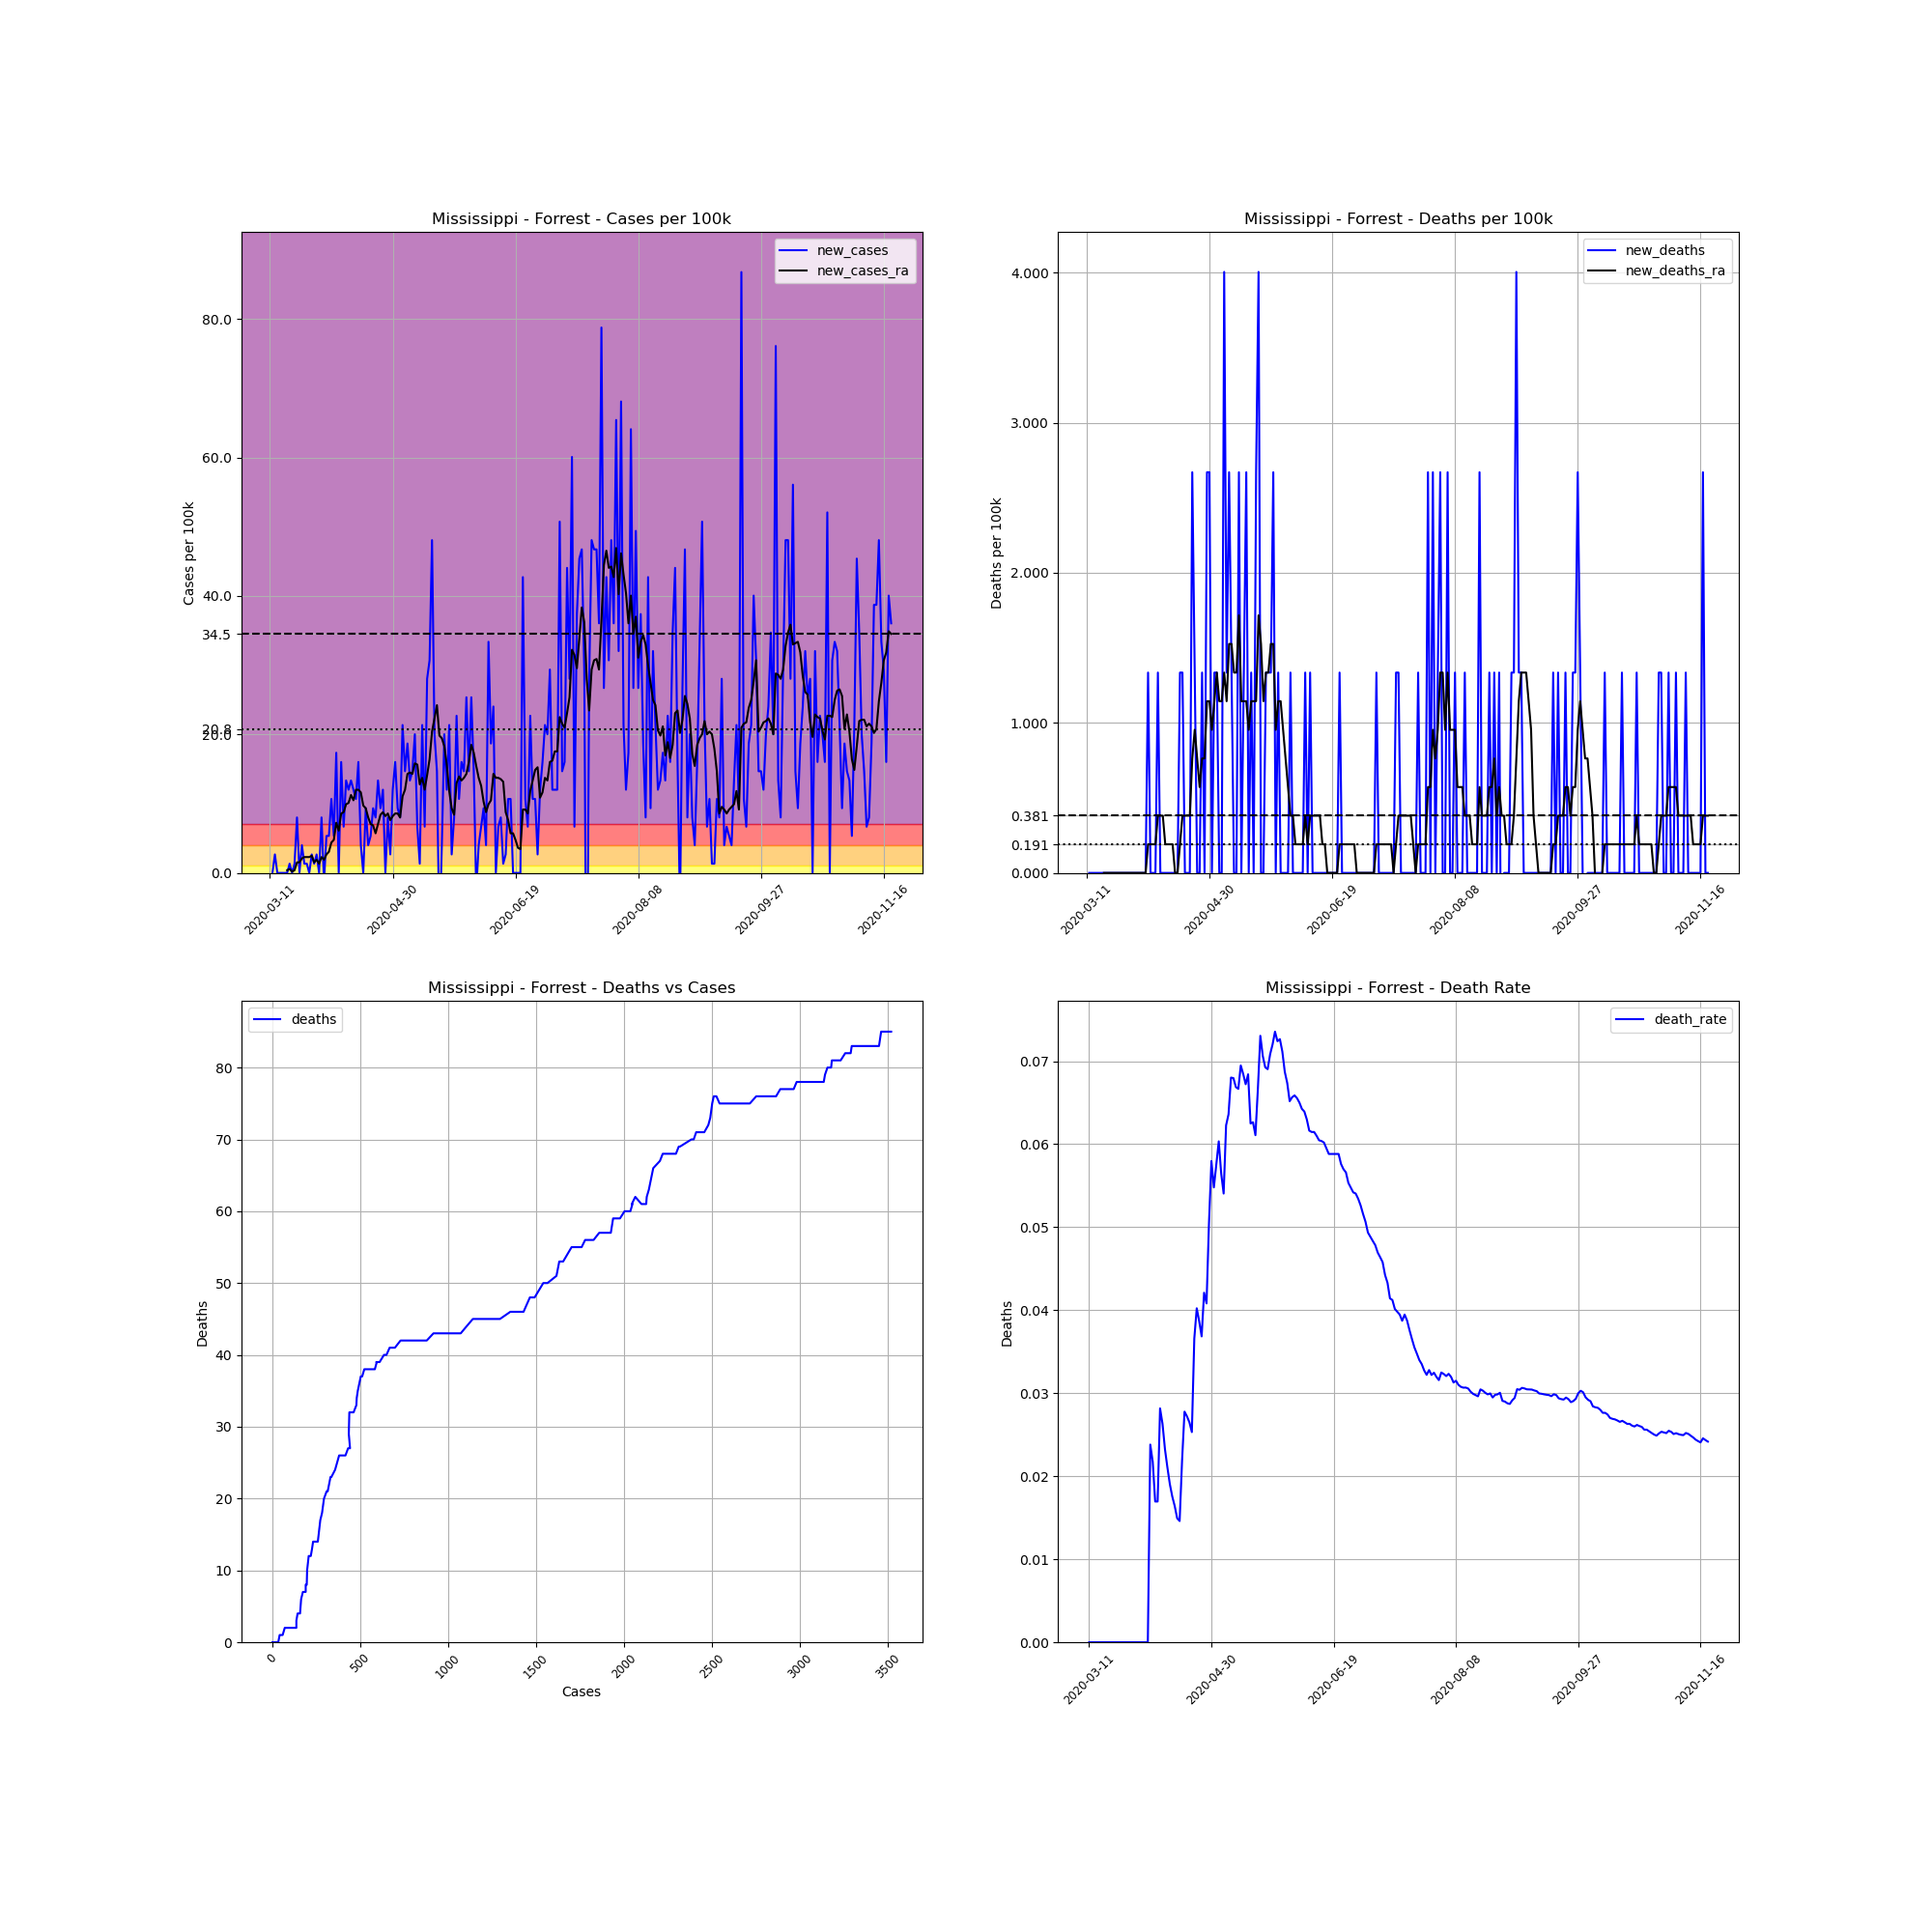

Data behind this chart, as committed beside it:
, date, county, state, fips, cases, deaths, COUNTY, STNAME, CTYNAME, POPESTIMATE2019, cases_per_100k, deaths_per_100k, death_rate, new_cases, new_deaths, new_cases_ra, new_deaths_ra
46606, 2020-03-11, Forrest, Mississippi, 28035, 1, 0, 35, Mississippi, Forrest, 74897, 1.335, 0.0, 0.0, , , , 
46607, 2020-03-12, Forrest, Mississippi, 28035, 1, 0, 35, Mississippi, Forrest, 74897, 1.335, 0.0, 0.0, 0.0, 0.0, , 
46608, 2020-03-13, Forrest, Mississippi, 28035, 3, 0, 35, Mississippi, Forrest, 74897, 4.006, 0.0, 0.0, 2.67, 0.0, , 
46609, 2020-03-14, Forrest, Mississippi, 28035, 3, 0, 35, Mississippi, Forrest, 74897, 4.006, 0.0, 0.0, 0.0, 0.0, , 
46610, 2020-03-15, Forrest, Mississippi, 28035, 3, 0, 35, Mississippi, Forrest, 74897, 4.006, 0.0, 0.0, 0.0, 0.0, , 
46611, 2020-03-16, Forrest, Mississippi, 28035, 3, 0, 35, Mississippi, Forrest, 74897, 4.006, 0.0, 0.0, 0.0, 0.0, , 
46612, 2020-03-17, Forrest, Mississippi, 28035, 3, 0, 35, Mississippi, Forrest, 74897, 4.006, 0.0, 0.0, 0.0, 0.0, , 
46613, 2020-03-18, Forrest, Mississippi, 28035, 3, 0, 35, Mississippi, Forrest, 74897, 4.006, 0.0, 0.0, 0.0, 0.0, 0.3815, 0.0
46614, 2020-03-19, Forrest, Mississippi, 28035, 4, 0, 35, Mississippi, Forrest, 74897, 5.341, 0.0, 0.0, 1.335, 0.0, 0.5722, 0.0
46615, 2020-03-20, Forrest, Mississippi, 28035, 4, 0, 35, Mississippi, Forrest, 74897, 5.341, 0.0, 0.0, 0.0, 0.0, 0.1907, 0.0
46616, 2020-03-21, Forrest, Mississippi, 28035, 5, 0, 35, Mississippi, Forrest, 74897, 6.676, 0.0, 0.0, 1.335, 0.0, 0.3815, 0.0
46617, 2020-03-22, Forrest, Mississippi, 28035, 11, 0, 35, Mississippi, Forrest, 74897, 14.69, 0.0, 0.0, 8.011, 0.0, 1.526, 0.0
46618, 2020-03-23, Forrest, Mississippi, 28035, 11, 0, 35, Mississippi, Forrest, 74897, 14.69, 0.0, 0.0, 0.0, 0.0, 1.526, 0.0
46619, 2020-03-24, Forrest, Mississippi, 28035, 14, 0, 35, Mississippi, Forrest, 74897, 18.69, 0.0, 0.0, 4.006, 0.0, 2.098, 0.0
46620, 2020-03-25, Forrest, Mississippi, 28035, 15, 0, 35, Mississippi, Forrest, 74897, 20.03, 0.0, 0.0, 1.335, 0.0, 2.289, 0.0
46621, 2020-03-26, Forrest, Mississippi, 28035, 16, 0, 35, Mississippi, Forrest, 74897, 21.36, 0.0, 0.0, 1.335, 0.0, 2.289, 0.0
46622, 2020-03-27, Forrest, Mississippi, 28035, 16, 0, 35, Mississippi, Forrest, 74897, 21.36, 0.0, 0.0, 0.0, 0.0, 2.289, 0.0
46623, 2020-03-28, Forrest, Mississippi, 28035, 18, 0, 35, Mississippi, Forrest, 74897, 24.03, 0.0, 0.0, 2.67, 0.0, 2.48, 0.0
46624, 2020-03-29, Forrest, Mississippi, 28035, 19, 0, 35, Mississippi, Forrest, 74897, 25.37, 0.0, 0.0, 1.335, 0.0, 1.526, 0.0
46625, 2020-03-30, Forrest, Mississippi, 28035, 21, 0, 35, Mississippi, Forrest, 74897, 28.04, 0.0, 0.0, 2.67, 0.0, 1.907, 0.0
46626, 2020-03-31, Forrest, Mississippi, 28035, 21, 0, 35, Mississippi, Forrest, 74897, 28.04, 0.0, 0.0, 0.0, 0.0, 1.335, 0.0
46627, 2020-04-01, Forrest, Mississippi, 28035, 27, 0, 35, Mississippi, Forrest, 74897, 36.05, 0.0, 0.0, 8.011, 0.0, 2.289, 0.0
46628, 2020-04-02, Forrest, Mississippi, 28035, 26, 0, 35, Mississippi, Forrest, 74897, 34.71, 0.0, 0.0, -1.335, 0.0, 1.907, 0.0
46629, 2020-04-03, Forrest, Mississippi, 28035, 30, 0, 35, Mississippi, Forrest, 74897, 40.06, 0.0, 0.0, 5.341, 0.0, 2.67, 0.0
46630, 2020-04-04, Forrest, Mississippi, 28035, 34, 0, 35, Mississippi, Forrest, 74897, 45.4, 0.0, 0.0, 5.341, 0.0, 3.052, 0.0
46631, 2020-04-05, Forrest, Mississippi, 28035, 42, 1, 35, Mississippi, Forrest, 74897, 56.08, 1.335, 0.02381, 10.68, 1.335, 4.387, 0.1907
46632, 2020-04-06, Forrest, Mississippi, 28035, 46, 1, 35, Mississippi, Forrest, 74897, 61.42, 1.335, 0.02174, 5.341, 0.0, 4.768, 0.1907
46633, 2020-04-07, Forrest, Mississippi, 28035, 59, 1, 35, Mississippi, Forrest, 74897, 78.77, 1.335, 0.01695, 17.36, 0.0, 7.248, 0.1907
46634, 2020-04-08, Forrest, Mississippi, 28035, 59, 1, 35, Mississippi, Forrest, 74897, 78.77, 1.335, 0.01695, 0.0, 0.0, 6.104, 0.1907
46635, 2020-04-09, Forrest, Mississippi, 28035, 71, 2, 35, Mississippi, Forrest, 74897, 94.8, 2.67, 0.02817, 16.02, 1.335, 8.583, 0.3815
46636, 2020-04-10, Forrest, Mississippi, 28035, 76, 2, 35, Mississippi, Forrest, 74897, 101.5, 2.67, 0.02632, 6.676, 0.0, 8.774, 0.3815
46637, 2020-04-11, Forrest, Mississippi, 28035, 86, 2, 35, Mississippi, Forrest, 74897, 114.8, 2.67, 0.02326, 13.35, 0.0, 9.918, 0.3815
46638, 2020-04-12, Forrest, Mississippi, 28035, 95, 2, 35, Mississippi, Forrest, 74897, 126.8, 2.67, 0.02105, 12.02, 0.0, 10.11, 0.1907
46639, 2020-04-13, Forrest, Mississippi, 28035, 105, 2, 35, Mississippi, Forrest, 74897, 140.2, 2.67, 0.01905, 13.35, 0.0, 11.25, 0.1907
46640, 2020-04-14, Forrest, Mississippi, 28035, 114, 2, 35, Mississippi, Forrest, 74897, 152.2, 2.67, 0.01754, 12.02, 0.0, 10.49, 0.1907
46641, 2020-04-15, Forrest, Mississippi, 28035, 122, 2, 35, Mississippi, Forrest, 74897, 162.9, 2.67, 0.01639, 10.68, 0.0, 12.02, 0.1907
46642, 2020-04-16, Forrest, Mississippi, 28035, 134, 2, 35, Mississippi, Forrest, 74897, 178.9, 2.67, 0.01493, 16.02, 0.0, 12.02, 0.0
46643, 2020-04-17, Forrest, Mississippi, 28035, 137, 2, 35, Mississippi, Forrest, 74897, 182.9, 2.67, 0.0146, 4.006, 0.0, 11.64, 0.0
46644, 2020-04-18, Forrest, Mississippi, 28035, 137, 3, 35, Mississippi, Forrest, 74897, 182.9, 4.006, 0.0219, 0.0, 1.335, 9.728, 0.1907
46645, 2020-04-19, Forrest, Mississippi, 28035, 144, 4, 35, Mississippi, Forrest, 74897, 192.3, 5.341, 0.02778, 9.346, 1.335, 9.346, 0.3815
46646, 2020-04-20, Forrest, Mississippi, 28035, 147, 4, 35, Mississippi, Forrest, 74897, 196.3, 5.341, 0.02721, 4.006, 0.0, 8.011, 0.3815
46647, 2020-04-21, Forrest, Mississippi, 28035, 151, 4, 35, Mississippi, Forrest, 74897, 201.6, 5.341, 0.02649, 5.341, 0.0, 7.057, 0.3815
46648, 2020-04-22, Forrest, Mississippi, 28035, 158, 4, 35, Mississippi, Forrest, 74897, 211, 5.341, 0.02532, 9.346, 0.0, 6.867, 0.3815
46649, 2020-04-23, Forrest, Mississippi, 28035, 164, 6, 35, Mississippi, Forrest, 74897, 219, 8.011, 0.03659, 8.011, 2.67, 5.722, 0.763
46650, 2020-04-24, Forrest, Mississippi, 28035, 174, 7, 35, Mississippi, Forrest, 74897, 232.3, 9.346, 0.04023, 13.35, 1.335, 7.057, 0.9537
46651, 2020-04-25, Forrest, Mississippi, 28035, 181, 7, 35, Mississippi, Forrest, 74897, 241.7, 9.346, 0.03867, 9.346, 0.0, 8.392, 0.763
46652, 2020-04-26, Forrest, Mississippi, 28035, 190, 7, 35, Mississippi, Forrest, 74897, 253.7, 9.346, 0.03684, 12.02, 0.0, 8.774, 0.5722
46653, 2020-04-27, Forrest, Mississippi, 28035, 190, 8, 35, Mississippi, Forrest, 74897, 253.7, 10.68, 0.04211, 0.0, 1.335, 8.202, 0.763
46654, 2020-04-28, Forrest, Mississippi, 28035, 196, 8, 35, Mississippi, Forrest, 74897, 261.7, 10.68, 0.04082, 8.011, 0.0, 8.583, 0.763
46655, 2020-04-29, Forrest, Mississippi, 28035, 198, 10, 35, Mississippi, Forrest, 74897, 264.4, 13.35, 0.05051, 2.67, 2.67, 7.63, 1.144
46656, 2020-04-30, Forrest, Mississippi, 28035, 207, 12, 35, Mississippi, Forrest, 74897, 276.4, 16.02, 0.05797, 12.02, 2.67, 8.202, 1.144
46657, 2020-05-01, Forrest, Mississippi, 28035, 219, 12, 35, Mississippi, Forrest, 74897, 292.4, 16.02, 0.05479, 16.02, 0.0, 8.583, 0.9537
46658, 2020-05-02, Forrest, Mississippi, 28035, 226, 13, 35, Mississippi, Forrest, 74897, 301.7, 17.36, 0.05752, 9.346, 1.335, 8.583, 1.144
46659, 2020-05-03, Forrest, Mississippi, 28035, 232, 14, 35, Mississippi, Forrest, 74897, 309.8, 18.69, 0.06034, 8.011, 1.335, 8.011, 1.335
46660, 2020-05-04, Forrest, Mississippi, 28035, 248, 14, 35, Mississippi, Forrest, 74897, 331.1, 18.69, 0.05645, 21.36, 0.0, 11.06, 1.144
46661, 2020-05-05, Forrest, Mississippi, 28035, 259, 14, 35, Mississippi, Forrest, 74897, 345.8, 18.69, 0.05405, 14.69, 0.0, 12.02, 1.144
46662, 2020-05-06, Forrest, Mississippi, 28035, 273, 17, 35, Mississippi, Forrest, 74897, 364.5, 22.7, 0.06227, 18.69, 4.006, 14.31, 1.335
46663, 2020-05-07, Forrest, Mississippi, 28035, 283, 18, 35, Mississippi, Forrest, 74897, 377.9, 24.03, 0.0636, 13.35, 1.335, 14.5, 1.144
46664, 2020-05-08, Forrest, Mississippi, 28035, 294, 20, 35, Mississippi, Forrest, 74897, 392.5, 26.7, 0.06803, 14.69, 2.67, 14.31, 1.526
46665, 2020-05-09, Forrest, Mississippi, 28035, 309, 21, 35, Mississippi, Forrest, 74897, 412.6, 28.04, 0.06796, 20.03, 1.335, 15.83, 1.526
... 194 more rows
